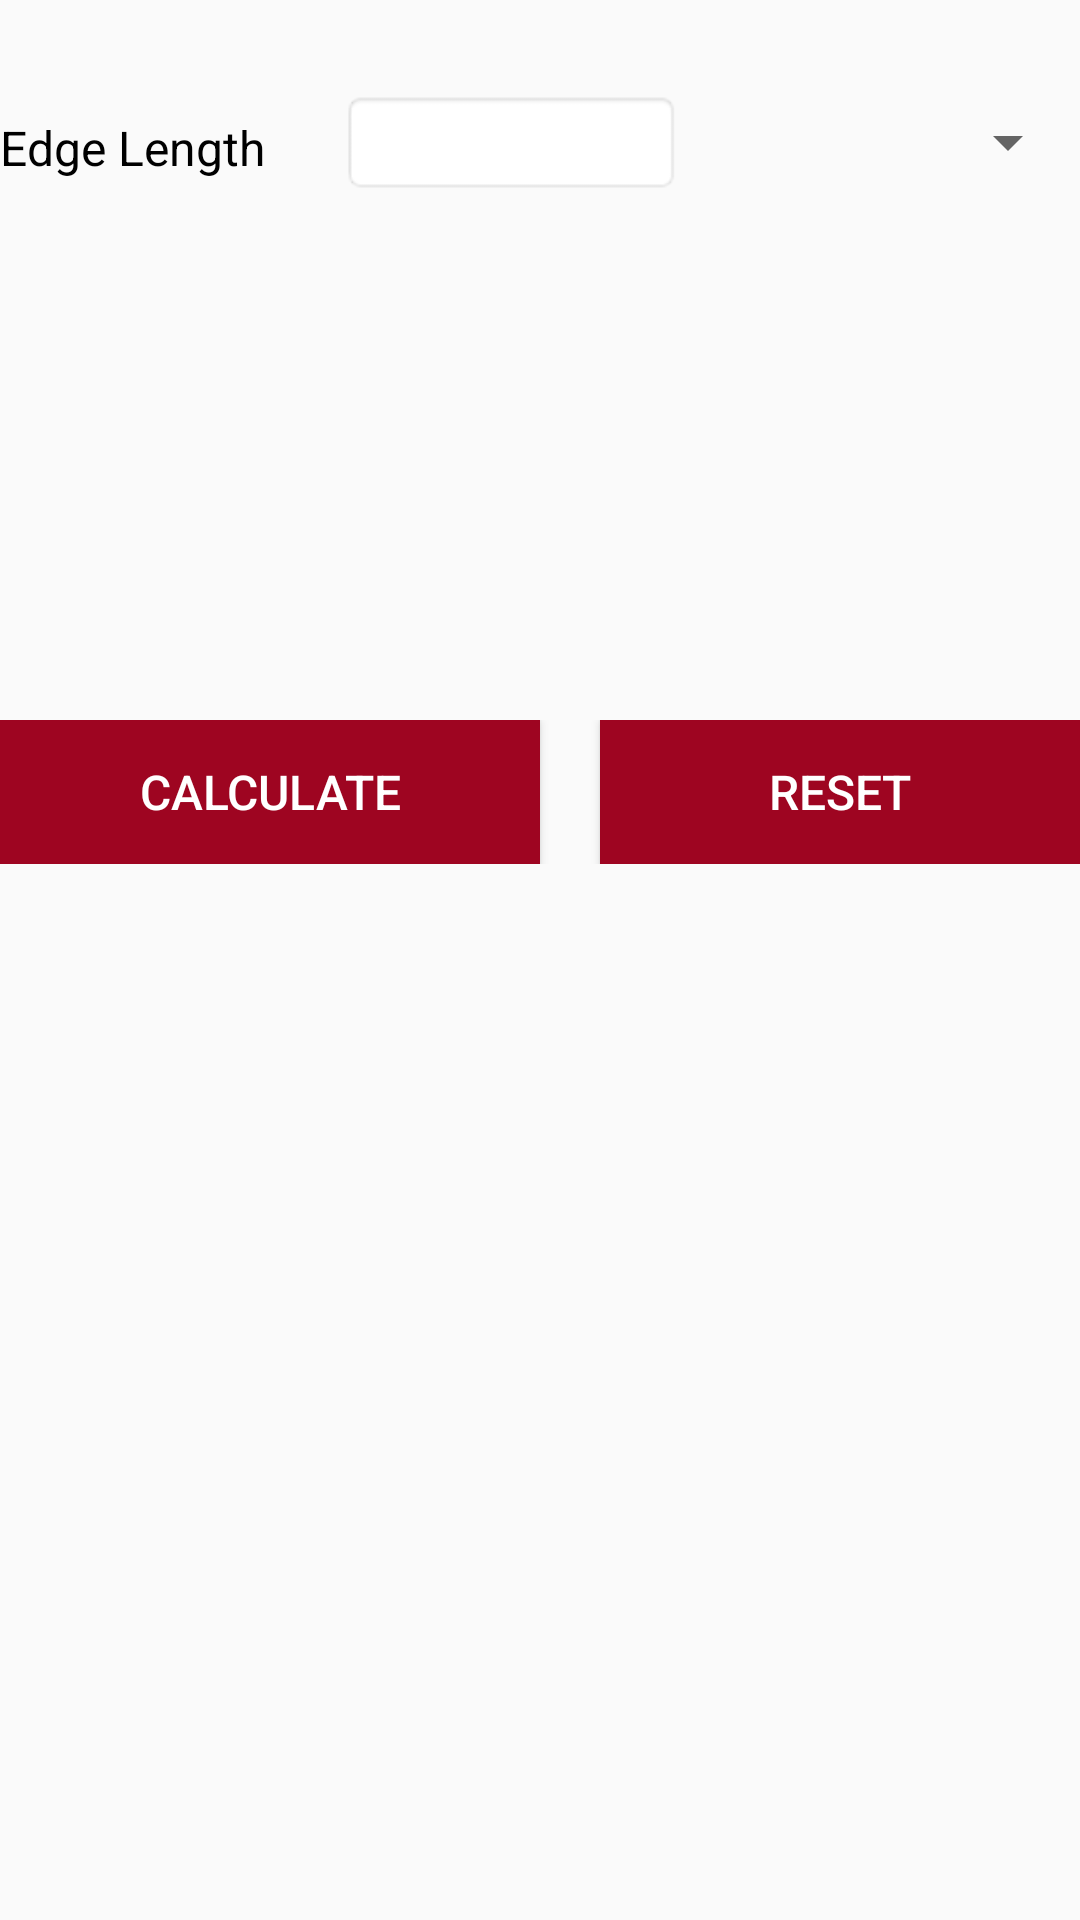

Here is an Android app screen rendered from its layout file. Give the layout XML and the strings, colors and styles it references.
<!-- AndroidManifest.xml: application theme AppTheme -->
<!-- res/layout/activity_cube_volume.xml -->
<?xml version="1.0" encoding="utf-8"?>
<RelativeLayout xmlns:android="http://schemas.android.com/apk/res/android"
    xmlns:tools="http://schemas.android.com/tools"
    android:id="@+id/activity_cube_volume"
    android:layout_width="match_parent"
    android:layout_height="match_parent"

    tools:context="com.geniusnine.android.geometry.VolumeCalculator.CubeVolume">
    <LinearLayout
        android:layout_marginTop="30dp"
        android:layout_width="match_parent"
        android:layout_height="wrap_content"
        android:weightSum="3"

        android:orientation="horizontal">


        <TextView
            android:text="Edge Length"
            android:layout_width="70dp"
            android:layout_height="35dp"
            android:id="@+id/textViewCube"
            android:layout_weight="1"
            android:textSize="16dp"
            android:textColor="#000000" />

        <EditText
            android:layout_width="70dp"
            android:layout_height="35dp"
            android:inputType="numberSigned"
            android:background="@android:drawable/editbox_background"
            android:id="@+id/editTextCubeLength"
            android:layout_weight="1"
            />

        <Spinner
            android:layout_width="89dp"
            android:layout_height="35dp"
            android:id="@+id/spinnerCubeLength"
            android:layout_weight="1" />
    </LinearLayout>

    <LinearLayout
        android:layout_width="match_parent"
        android:layout_height="wrap_content"
        android:orientation="horizontal"
        android:gravity="center"
        android:weightSum="2"
        android:layout_marginTop="240dp">

        <Button
            android:textColor="@android:color/background_light"
            android:layout_weight="1"
            android:textSize="16dp"
            android:text="Calculate"
            android:background="@color/colorPrimary"
            android:layout_width="match_parent"
            android:layout_height="wrap_content"
            android:id="@+id/buttonCalculateCube" />
        <Button
            android:layout_marginLeft="20dp"
            android:text="Reset"
            android:textSize="16dp"
            android:layout_weight="1"
            android:layout_width="match_parent"
            android:background="@color/colorPrimary"
            android:layout_height="wrap_content"
            android:textColor="@android:color/background_light"
            android:id="@+id/buttonResetCube" />

    </LinearLayout>

    <LinearLayout
        android:layout_width="match_parent"
        android:layout_height="wrap_content"
        android:orientation="vertical"
        android:layout_marginTop="320dp">

        <TextView
            android:text=""
            android:textColor="#000000"
            android:textSize="18dp"
            android:visibility="invisible"
            android:gravity="center"
            android:background="@android:drawable/editbox_background"
            android:layout_width="match_parent"
            android:layout_height="wrap_content"
            android:id="@+id/textViewResultCubeVolume" />

    </LinearLayout>
</RelativeLayout>
<!-- resources referenced by this layout -->
<resources>
  <color name="colorPrimary">#9e0521</color>
  <style name="AppTheme" parent="Theme.AppCompat.Light.DarkActionBar">
          
          <item name="colorPrimary">@color/colorPrimary</item>
          <item name="colorPrimaryDark">@color/colorPrimaryDark</item>
          <item name="colorAccent">@color/colorAccent</item>
      </style>
  <color name="colorPrimaryDark">#a11521</color>
  <color name="colorAccent">#9e0521</color>
</resources>
